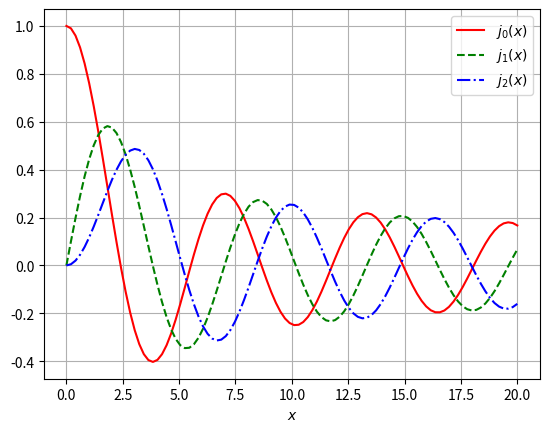
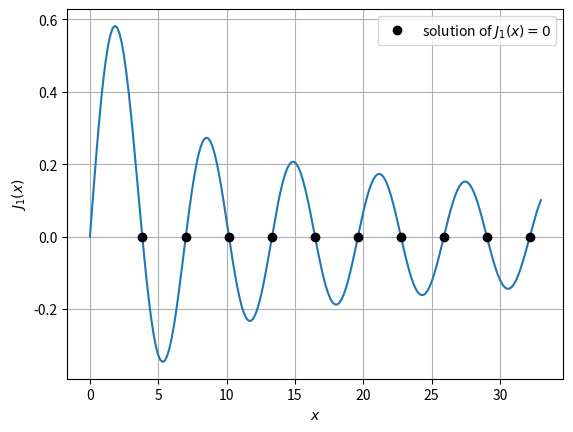
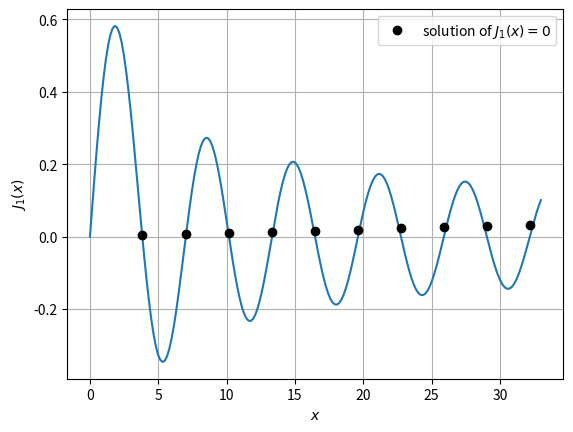

Recreate these plots in Python, in order.
#!/usr/bin/env python
# coding: utf-8

# # SciPy

# ### SciPy는 Python의 numpy확장을 기반으로 구축된 수학적 알고리즘 함수 모음

# ![%E1%84%89%E1%85%B3%E1%84%8F%E1%85%B3%E1%84%85%E1%85%B5%E1%86%AB%E1%84%89%E1%85%A3%E1%86%BA%202022-12-27%20%E1%84%8B%E1%85%A9%E1%84%92%E1%85%AE%204.12.43.png](attachment:%E1%84%89%E1%85%B3%E1%84%8F%E1%85%B3%E1%84%85%E1%85%B5%E1%86%AB%E1%84%89%E1%85%A3%E1%86%BA%202022-12-27%20%E1%84%8B%E1%85%A9%E1%84%92%E1%85%AE%204.12.43.png)

# ## Bessel Function

# In[11]:


from matplotlib import pyplot as plt
import numpy as np
from scipy import special

x = np. linspace(0, 20, 100)
y = [special.jn(n, x) for n in (0, 1, 2)]

plt.figure()

plt.plot(x, y[0], '-r', label = "$j_0(x)$")
plt.plot(x, y[1], '--g', label = "$j_1(x)$")
plt.plot(x, y[2], '-.b', label = "$j_2(x)$")

plt.xlabel("$x$")
plt.legend()
plt.grid()
plt.show()


# In[65]:


n = 1
alpha = special.jn_zeros(n, 10) #정수의 베셀 함수를 계산.


x = np.linspace(0, np.ceil(np.max(alpha)), 200)
#x = np. linspace(0, 40, 200) 와 같다.
y = special.jv(n, x)

#x = np. linspace(0, 20, 100)
#y = [special.jn(n, x) for n in (0, 1, 2)]

plt.figure()

plt.plot(x, y, "-")
plt.plot(alpha, 0 * alpha, 'ok', label = f"solution of $J_{n}(x) = 0$")
plt.xlabel(f"$x$")
plt.ylabel(f"$J_{n}(x)$")

plt.grid()
plt.legend()
plt.show()


# In[61]:


np.ceil(np.max(alpha))


# ![%E1%84%89%E1%85%B3%E1%84%8F%E1%85%B3%E1%84%85%E1%85%B5%E1%86%AB%E1%84%89%E1%85%A3%E1%86%BA%202022-12-27%20%E1%84%8B%E1%85%A9%E1%84%92%E1%85%AE%204.54.14.png](attachment:%E1%84%89%E1%85%B3%E1%84%8F%E1%85%B3%E1%84%85%E1%85%B5%E1%86%AB%E1%84%89%E1%85%A3%E1%86%BA%202022-12-27%20%E1%84%8B%E1%85%A9%E1%84%92%E1%85%AE%204.54.14.png)

# In[64]:


alpha = special.jn_zeros(n, 10)
alpha


# In[41]:


n = 1
alpha = special.jn_zeros(n, 10)
x = np.linspace(0, np.ceil(np.max(alpha)), 200)
y = special.jv(n, x)

plt.figure()

plt.plot(x, y, "-")
plt.plot(alpha, 0.001 * alpha, 'ok', label = f"solution of $J_{n}(x) = 0$")
plt.xlabel(f"$x$")
plt.ylabel(f"$J_{n}(x)$")
plt.grid()
plt.legend()

plt.show()

